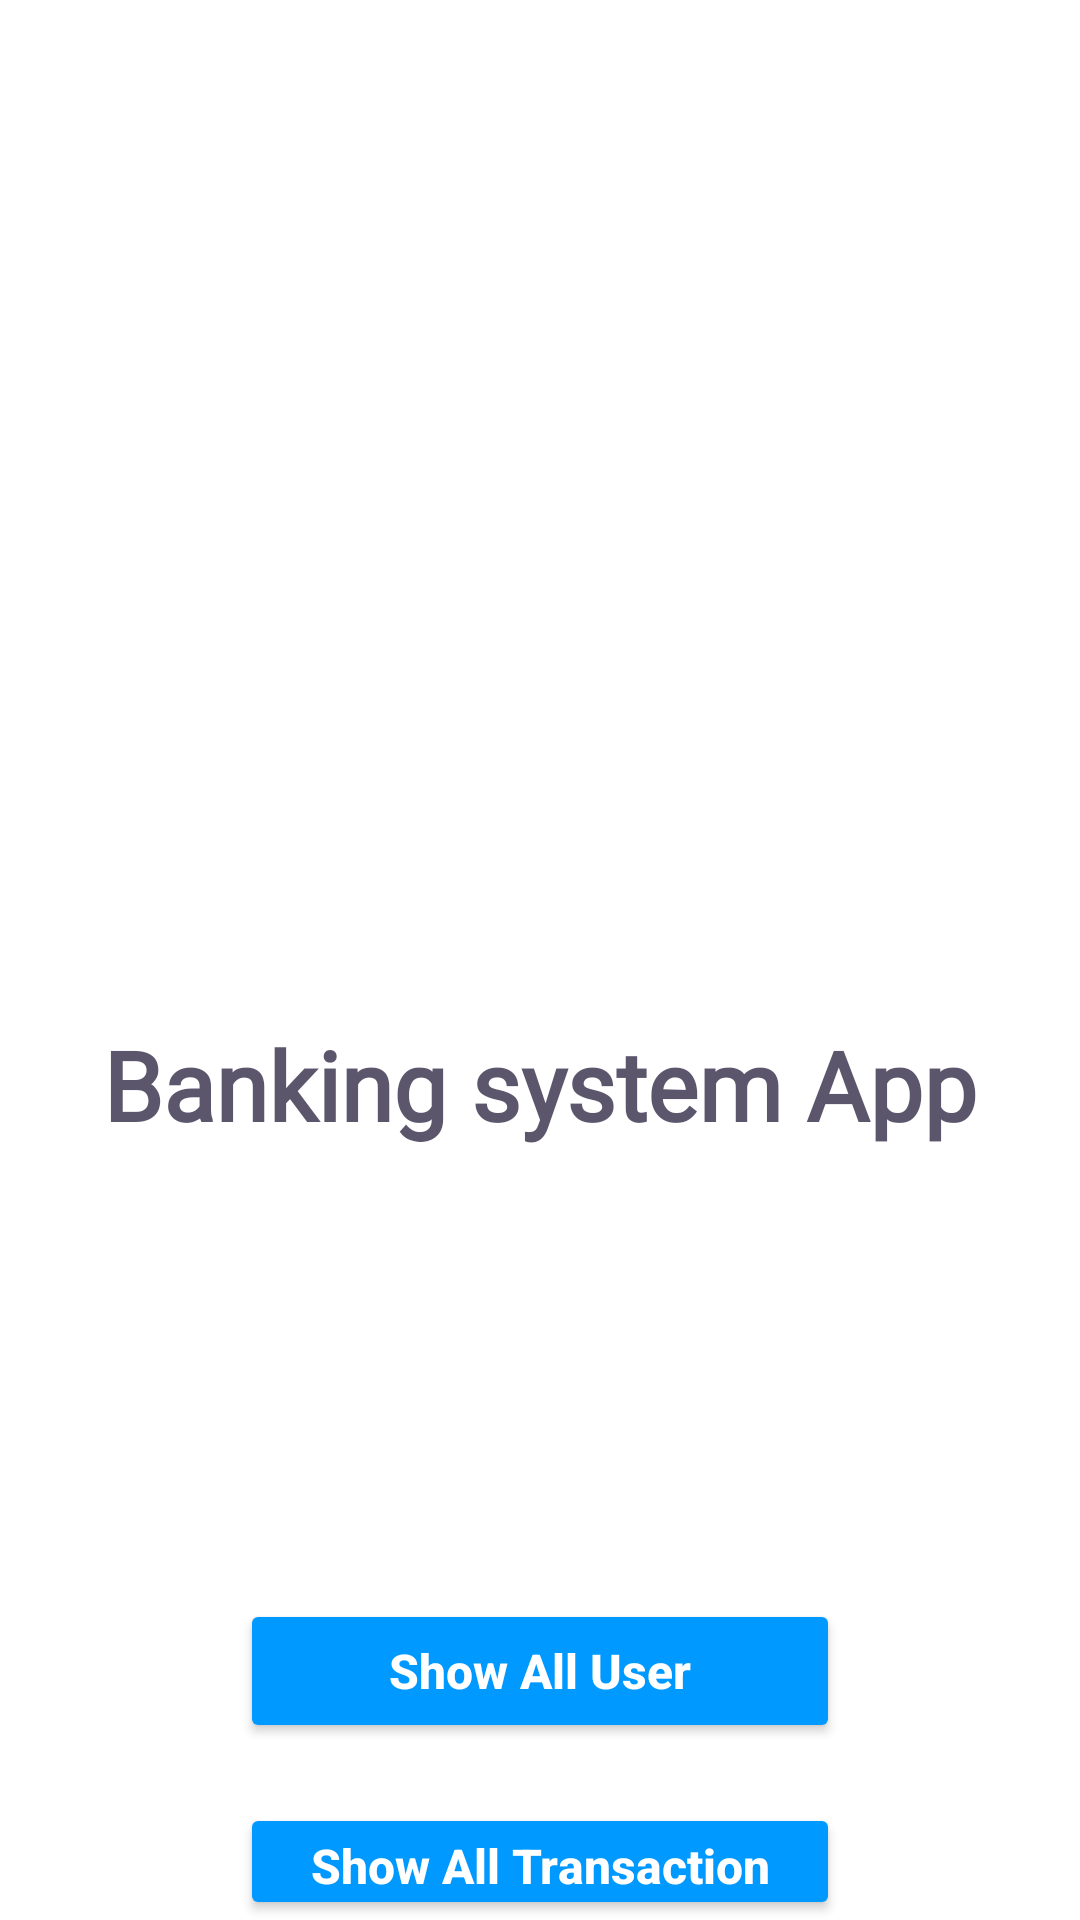

Layout XML and referenced resources for this Android screen:
<!-- AndroidManifest.xml: application theme Theme.BasicBankApp -->
<!-- res/layout/activity_main.xml -->
<?xml version="1.0" encoding="utf-8"?>
<androidx.constraintlayout.widget.ConstraintLayout xmlns:android="http://schemas.android.com/apk/res/android"
    xmlns:app="http://schemas.android.com/apk/res-auto"
    xmlns:tools="http://schemas.android.com/tools"
    android:layout_width="match_parent"
    android:layout_height="match_parent"
    tools:context=".UI.MainActivity">

    <LinearLayout
        android:id="@+id/home_screen"
        android:background="@color/white"
        android:layout_width="match_parent"
        android:layout_height="match_parent"
        android:orientation="vertical"
        tools:context=".UI.HomeScreen">

        <androidx.appcompat.widget.AppCompatImageView
            android:id="@+id/bank_logo"
            android:layout_width="match_parent"
            android:layout_marginTop="50dp"
            android:layout_height="250dp"
            android:src="@drawable/bank_logo"/>

        <TextView
            android:id="@+id/bank_title"
            android:layout_width="wrap_content"
            android:layout_height="wrap_content"
            android:layout_gravity="center_horizontal"
            android:layout_marginTop="40dp"
            android:fontFamily="@font/averia_serif_libre_light"
            android:text="@string/banking_system_app"
            android:textColor="#DD433C55"
            android:textSize="32sp"
            android:textStyle="bold" />

        <Button
            android:id="@+id/all_users"
            android:layout_width="match_parent"
            android:layout_height="wrap_content"
            android:layout_gravity="center_horizontal"
            android:layout_marginLeft="80dp"
            android:layout_marginTop="150dp"
            android:layout_marginRight="80dp"
            android:backgroundTint="#0099ff"
            android:textColor="@color/white"
            android:onClick="showAllUsers"
            android:text="@string/show_all_user"
            android:textAllCaps="false"
            android:textSize="16sp"
            android:textStyle="bold" />

        <Button
            android:id="@+id/all_transactions"
            android:layout_width="match_parent"
            android:layout_height="wrap_content"
            android:layout_gravity="center_horizontal"
            android:layout_marginLeft="80dp"
            android:layout_marginTop="20dp"
            android:layout_marginRight="80dp"
            android:backgroundTint="#0099ff"
            android:textColor="@color/white"
            android:onClick="showAllTransactions"
            android:text="@string/show_all_transaction"
            android:textAllCaps="false"

            android:textSize="16sp"
            android:textStyle="bold" />
    </LinearLayout>

</androidx.constraintlayout.widget.ConstraintLayout>
<!-- resources referenced by this layout -->
<resources>
  <color name="white">#FFFFFFFF</color>
  <string name="banking_system_app">Banking system App</string>
  <string name="show_all_transaction">Show All Transaction</string>
  <string name="show_all_user">Show All User</string>
  <style name="Theme.BasicBankApp" parent="Theme.MaterialComponents.NoActionBar">
          
          <item name="colorPrimary">@color/purple_500</item>
          <item name="colorPrimaryVariant">@color/purple_700</item>
          <item name="colorOnPrimary">@color/white</item>
          
          <item name="colorSecondary">@color/teal_200</item>
          <item name="colorSecondaryVariant">@color/teal_700</item>
          <item name="colorOnSecondary">@color/black</item>
          
  
          
      </style>
  <color name="purple_500">#0099ff</color>
  <color name="purple_700">#FF3700B3</color>
  <color name="teal_200">#FF03DAC5</color>
  <color name="teal_700">#FF018786</color>
  <color name="black">#FF000000</color>
</resources>
